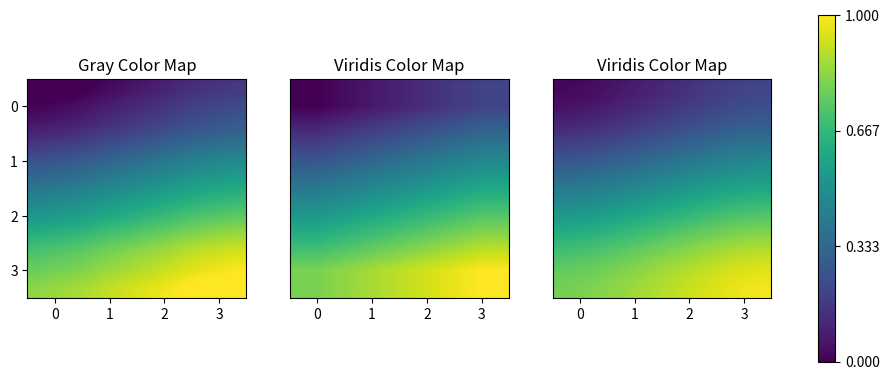

This chart was generated by the following Python code:
import matplotlib.pyplot as plt
import numpy as np

plt.rc("font", style="italic")

n = 4

matrix = np.reshape(np.linspace(0, 1, n**2), (n, n))

plt.figure(figsize=(12, 4.5))

ax1 = plt.subplot(1, 3, 1)
im1 = ax1.imshow(matrix, cmap="viridis", interpolation="bessel")
plt.xticks(range(n))
plt.yticks(range(n))
plt.title("Gray Color Map")

ax2 = plt.subplot(1, 3, 2)
im2 = ax2.imshow(matrix, cmap="viridis", interpolation="bilinear")
plt.yticks([])
plt.xticks(range(n))
plt.title("Viridis Color Map")

ax3 = plt.subplot(1, 3, 3)
im3 = ax3.imshow(matrix, cmap="viridis", interpolation="bicubic")
plt.yticks([])
plt.xticks(range(n))
plt.title("Viridis Color Map")

# 计算最小值和最大值
vmin = np.min(
    [im1.get_array().min(),
     im2.get_array().min(),
     im3.get_array().min()])
vmax = np.max(
    [im1.get_array().max(),
     im2.get_array().max(),
     im3.get_array().max()])

# 创建 colorbar
plt.colorbar(im3, ax=[ax1, ax2, ax3], ticks=np.linspace(vmin, vmax, num=4))

plt.show()
